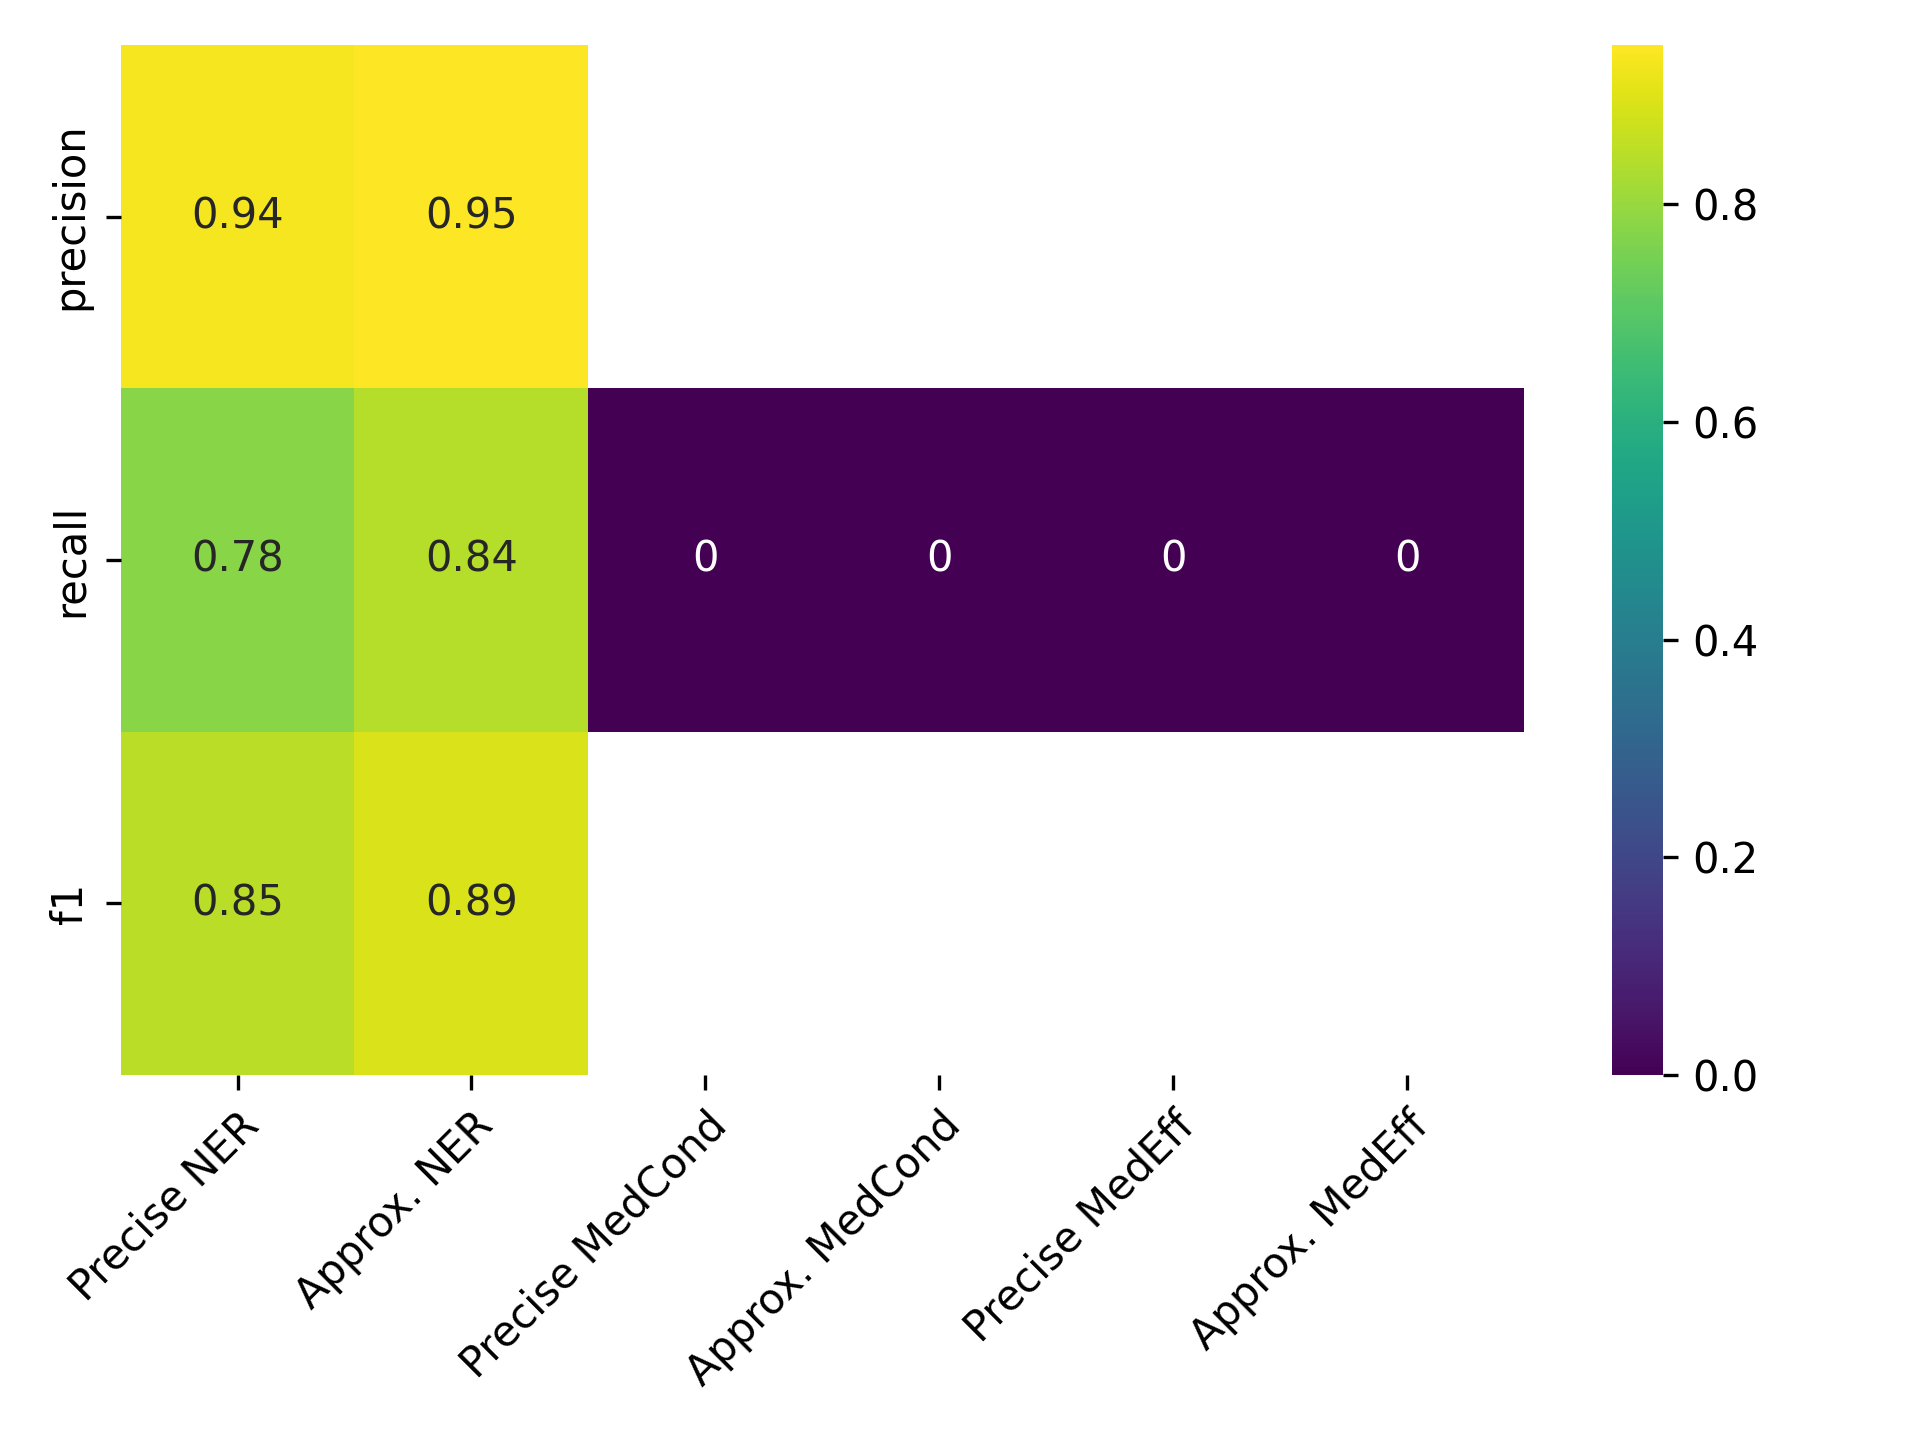

Values plotted in this chart, from the file beside it:
, Precise NER, Approx. NER, Precise MedCond, Approx. MedCond, Precise MedEff, Approx. MedEff
precision, 0.935, 0.9465, , , , 
recall, 0.7777, 0.8426, 0.0, 0.0, 0.0, 0.0
f1, 0.8491, 0.8915, , , , 
